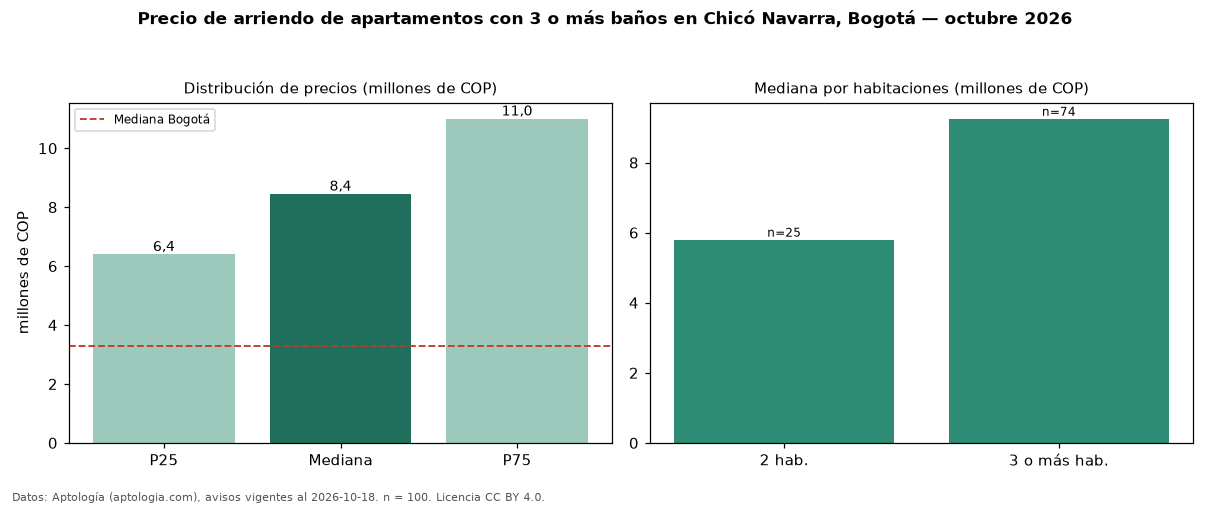

Data behind this chart, as committed beside it:
seccion, metrica, valor, moneda, n
filtro, ban3, con 3 o más baños, , 100
precio, p25, 6400000, COP, 100
precio, mediana, 8449500, COP, 100
precio, p75, 11000000, COP, 100
precio, minimo, 3400000, COP, 100
precio, maximo, 20400000, COP, 100
m2, mediana_precio_m2, 54473, COP, 96
m2, area_mediana_m2, 150.0, m2, 96
admin, mediana_admin_mes, 1500000, COP, 53
banos, mediana_banos, 4.0, , 
parqueadero, pct_con_parqueadero, 100.0, %, 99
estrato, estrato_mas_frecuente, 6, , 100
habitaciones, 2, 5800000, COP, 25
habitaciones, 3+, 9250000, COP, 74
ciudad, mediana_ciudad_referencia, 3300000, COP, 
ciudad, mediana_m2_ciudad, 48246, COP, 
fuente, fecha_datos, 2026-10-18, , 
fuente, atribucion, https://www.aptologia.com/arriendo/bogot…, , 
fuente, licencia, CC BY 4.0, , 
